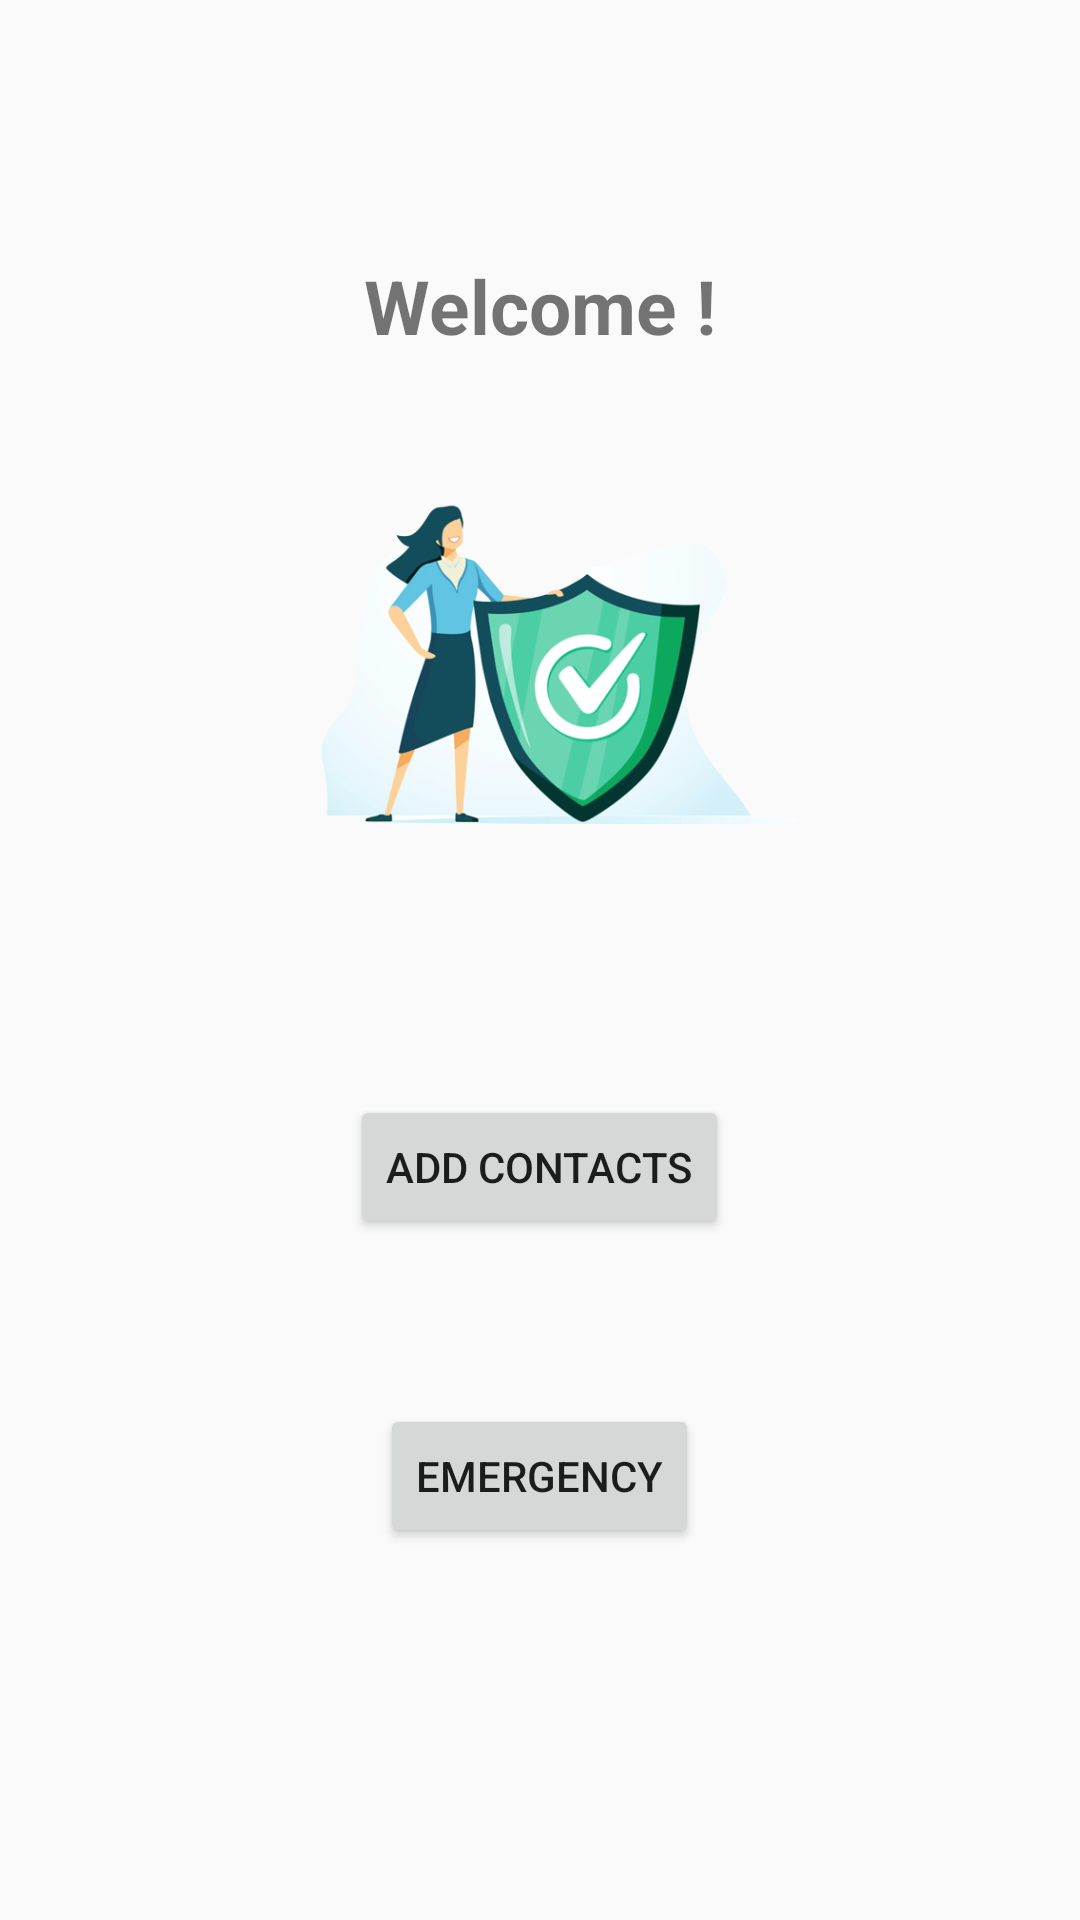

Write the Android layout XML for this screen, with the resource values it uses.
<!-- AndroidManifest.xml: application theme Theme.WomenSafety -->
<!-- res/layout/activity_main2.xml -->
<?xml version="1.0" encoding="utf-8"?>
<RelativeLayout xmlns:android="http://schemas.android.com/apk/res/android"
    xmlns:app="http://schemas.android.com/apk/res-auto"
    xmlns:tools="http://schemas.android.com/tools"
    android:layout_width="match_parent"
    android:layout_height="match_parent"
    tools:context=".MainActivity2">

    <TextView
        android:id="@+id/Welcome"
        android:layout_width="wrap_content"
        android:layout_height="wrap_content"
        android:text="Welcome !"
        android:textStyle="bold"
        android:textSize="25sp"
        android:layout_centerHorizontal="true"
        android:layout_marginTop="85dp"/>

    <ImageView
        android:id="@+id/imgWomensafety"
        android:layout_width="185dp"
        android:layout_height="185dp"
        android:src="@drawable/womensafety"
        android:layout_centerHorizontal="true"
        android:layout_marginTop="125dp"/>

    <Button
        android:id="@+id/Add"
        android:layout_width="wrap_content"
        android:layout_height="wrap_content"
        android:text="Add Contacts"
        android:layout_below="@id/imgWomensafety"
        android:layout_centerHorizontal="true"
        android:layout_marginTop="55dp"/>

    <Button
        android:id="@+id/Emergency"
        android:layout_width="wrap_content"
        android:layout_height="wrap_content"
        android:text="Emergency"
        android:layout_below="@id/Add"
        android:layout_centerHorizontal="true"
        android:layout_marginTop="55dp"/>


</RelativeLayout>
<!-- resources referenced by this layout -->
<resources>
  <!-- drawable womensafety: png bitmap (drawable, 146217 bytes) -->
  <style name="Theme.WomenSafety" parent="Theme.AppCompat.Light.NoActionBar">
          
          <item name="colorPrimary">@color/purple_500</item>
          <item name="colorPrimaryVariant">@color/purple_700</item>
          <item name="colorOnPrimary">@color/white</item>
          
          <item name="colorSecondary">@color/teal_200</item>
          <item name="colorSecondaryVariant">@color/teal_700</item>
          <item name="colorOnSecondary">@color/black</item>
          
          <item name="android:statusBarColor">?attr/colorPrimaryVariant</item>
          
      </style>
  <!-- not gathered from this repository: default colours our renderer supplied (Android Studio template values) -->
  <color name="purple_500">#FF6200EE</color>
  <color name="purple_700">#FF3700B3</color>
  <color name="teal_200">#FF03DAC5</color>
  <color name="teal_700">#FF018786</color>
  <color name="black">#FF000000</color>
  <color name="white">#FFFFFFFF</color>
</resources>
